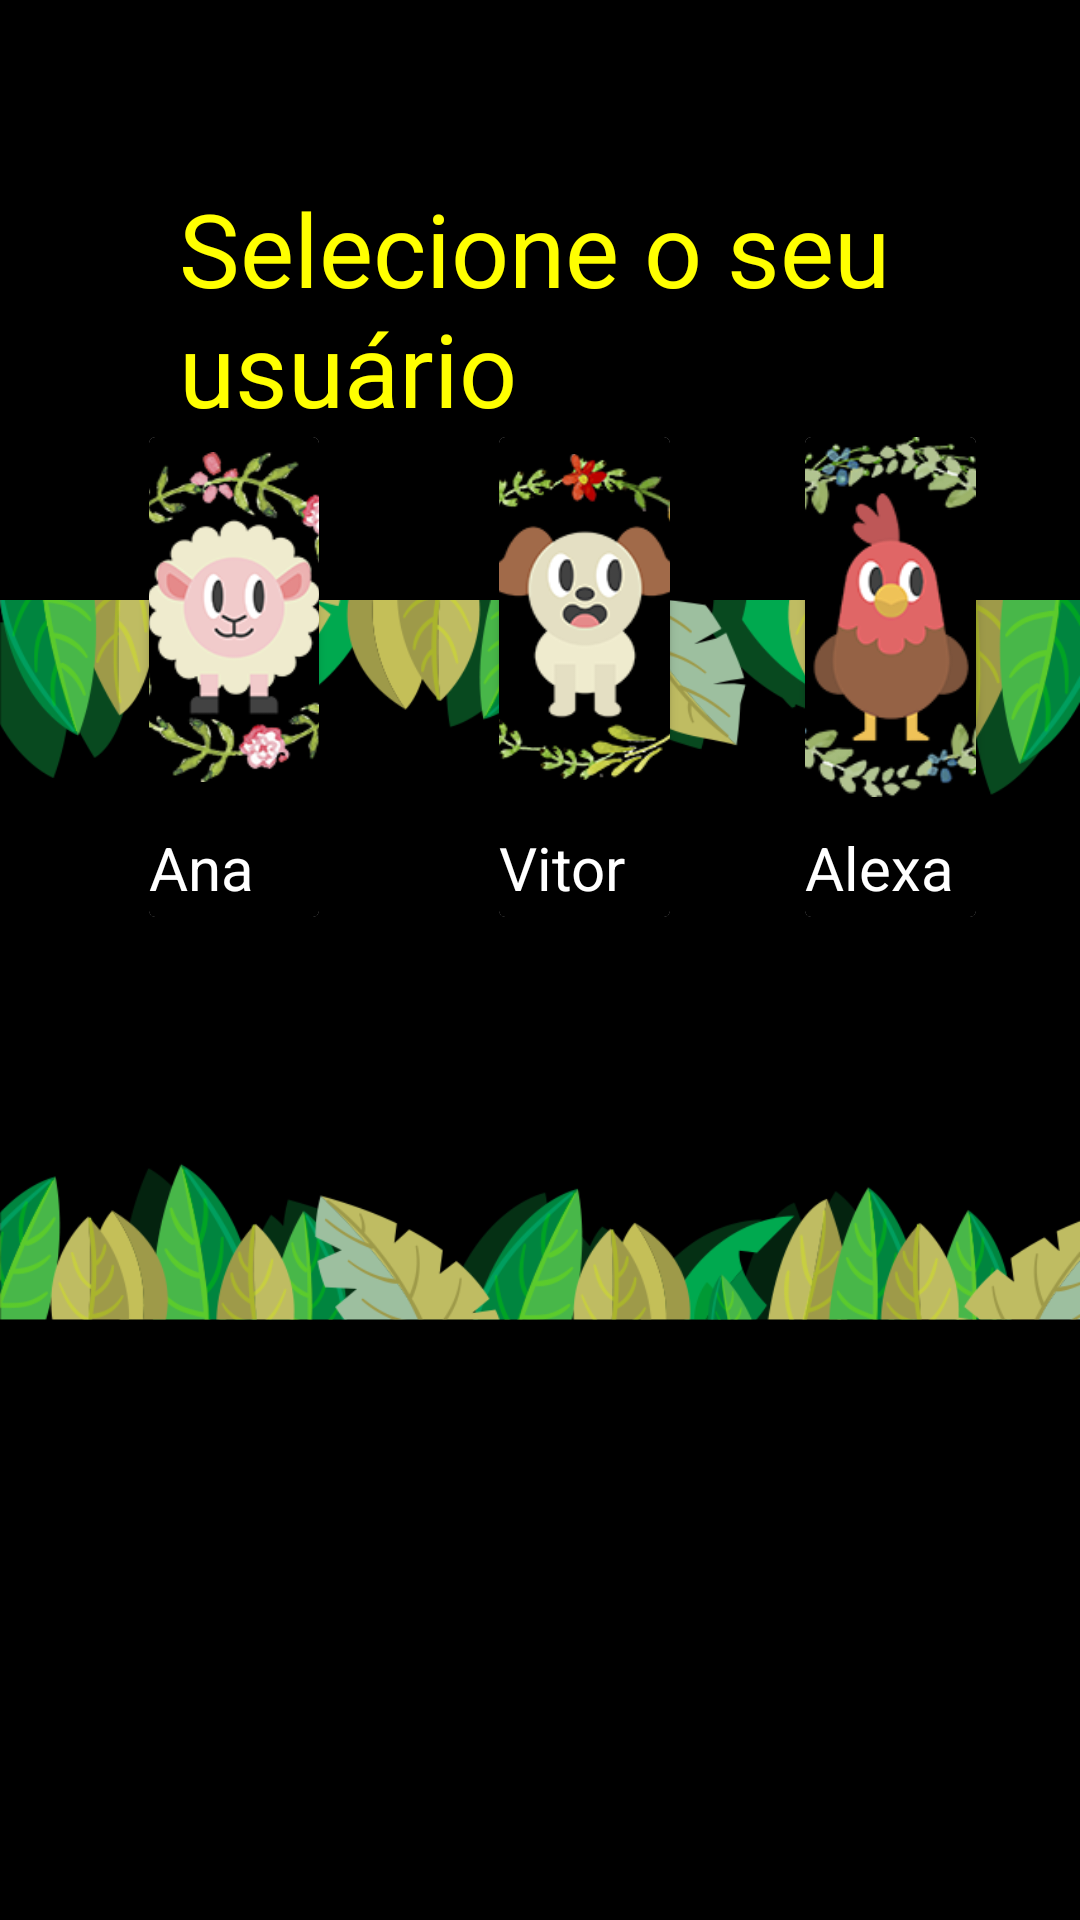

Layout XML and referenced resources for this Android screen:
<!-- AndroidManifest.xml: application theme AppTheme -->
<!-- res/layout/activity_escolher_usuario.xml -->
<?xml version="1.0" encoding="utf-8"?>
<FrameLayout xmlns:android="http://schemas.android.com/apk/res/android"
    android:layout_width="match_parent"
    android:layout_height="match_parent">

    <ImageView
        android:layout_width="match_parent"
        android:layout_height="match_parent"
        android:src="@drawable/tela_usu_teste"
        android:background="#000000"


         />

    <LinearLayout xmlns:android="http://schemas.android.com/apk/res/android"
        xmlns:tools="http://schemas.android.com/tools"
        android:layout_width="match_parent"
        android:layout_height="match_parent"
        android:orientation="vertical"
        android:paddingBottom="@dimen/activity_vertical_margin"
        android:paddingLeft="@dimen/activity_horizontal_margin"
        android:paddingRight="@dimen/activity_horizontal_margin"
        android:paddingTop="@dimen/activity_vertical_margin"
        tools:context="com.book.app.EscolherUsuario">

        <TextView
            android:layout_width="wrap_content"
            android:layout_height="wrap_content"
            android:layout_margin="60dp"
            android:layout_gravity="center_horizontal"
            android:text="Selecione o seu usuário"
            android:textAppearance="@style/Base.TextAppearance.AppCompat.Display1"
            android:textColor="#FFFF00" />

        <LinearLayout
            android:id="@+id/usuarios_select"
            android:layout_width="match_parent"
            android:layout_height="wrap_content"
            android:layout_marginEnd="20dp"
            android:layout_marginStart="20dp"
            android:layout_gravity="center|bottom"
            android:layout_marginTop="-60dp"
            android:orientation="horizontal">

            <android.support.v7.widget.CardView
                android:id="@+id/usuario1"
                android:layout_width="0dp"
                android:layout_height="160dp"
                android:layout_marginLeft="30dp"
                android:layout_marginRight="30dp"
                android:layout_weight="1"
                android:background="#C5CAE9"
                android:elevation="4dp"
                android:onClick="setUsuario1">

                <LinearLayout
                    android:layout_width="match_parent"
                    android:layout_height="match_parent"
                    android:orientation="vertical"
                    android:background="#000000">


                    <ImageView
                        android:layout_width="120dp"
                        android:layout_height="120dp"
                        android:layout_gravity="center"
                        android:padding="5dp"
                        android:src="@drawable/avatar_ovelha" />

                    <TextView
                        android:layout_width="wrap_content"
                        android:layout_height="wrap_content"
                        android:layout_gravity="center"
                        android:layout_marginTop="10dp"
                        android:text="Ana Carolina"
                        android:textSize="20sp"
                        android:textColor="#FFFFFF" />

                </LinearLayout>

            </android.support.v7.widget.CardView>

            <android.support.v7.widget.CardView
                android:id="@+id/usuario2"
                android:layout_width="0dp"
                android:layout_height="160dp"
                android:layout_marginLeft="30dp"
                android:layout_marginRight="30dp"
                android:layout_weight="1"

                android:elevation="4dp"
                android:onClick="setUsuario2">

                <LinearLayout
                    android:layout_width="match_parent"
                    android:layout_height="match_parent"
                    android:orientation="vertical"
                    android:background="#000000">

                    <ImageView
                        android:layout_width="120dp"
                        android:layout_height="120dp"
                        android:layout_gravity="center"
                        android:padding="5dp"
                        android:src="@drawable/avatar_dog" />

                    <TextView
                        android:layout_width="wrap_content"
                        android:layout_height="wrap_content"
                        android:layout_gravity="center"
                        android:layout_marginTop="10dp"
                        android:text="Vitor Hugo"
                        android:textSize="20sp"
                        android:textColor="#FFFFFF"/>

                </LinearLayout>

            </android.support.v7.widget.CardView>

            <android.support.v7.widget.CardView
                android:id="@+id/usuario3"
                android:layout_width="0dp"
                android:layout_height="160dp"
                android:layout_marginLeft="15dp"
                android:layout_marginRight="15dp"
                android:layout_weight="1"
                android:background="#FBC02D"
                android:elevation="4dp"
                android:onClick="setUsuario3">

                <LinearLayout
                    android:layout_width="match_parent"
                    android:layout_height="match_parent"
                    android:orientation="vertical"
                    android:background="#000000">

                    <ImageView
                        android:layout_width="120dp"
                        android:layout_height="120dp"
                        android:layout_gravity="center"
                        android:src="@drawable/avatar_galinha" />

                    <TextView
                        android:layout_width="wrap_content"
                        android:layout_height="wrap_content"
                        android:layout_gravity="center"
                        android:layout_marginTop="10dp"
                        android:text="Alexandre"
                        android:textSize="20sp"
                        android:textColor="#FFFFFF" />

                </LinearLayout>

            </android.support.v7.widget.CardView>


        </LinearLayout>

    </LinearLayout>
</FrameLayout>
<!-- resources referenced by this layout -->
<resources>
  <!-- drawable avatar_dog: png bitmap (drawable, 67404 bytes) -->
  <!-- drawable avatar_galinha: png bitmap (drawable, 69395 bytes) -->
  <!-- drawable avatar_ovelha: png bitmap (drawable, 76817 bytes) -->
  <!-- drawable tela_usu_teste: png bitmap (drawable, 112280 bytes) -->
  <style name="AppTheme" parent="Theme.AppCompat.Light.NoActionBar">
          
          <item name="colorPrimary">@color/colorPrimary</item>
          <item name="colorPrimaryDark">@color/colorPrimaryDark</item>
          <item name="colorAccent">@color/colorAccent</item>
  
          <item name="android:windowNoTitle">true</item>
          <item name="android:windowFullscreen">true</item>
      </style>
  <color name="colorPrimary">#3F51B5</color>
  <color name="colorPrimaryDark">#303F9F</color>
  <color name="colorAccent">#FF4081</color>
</resources>
